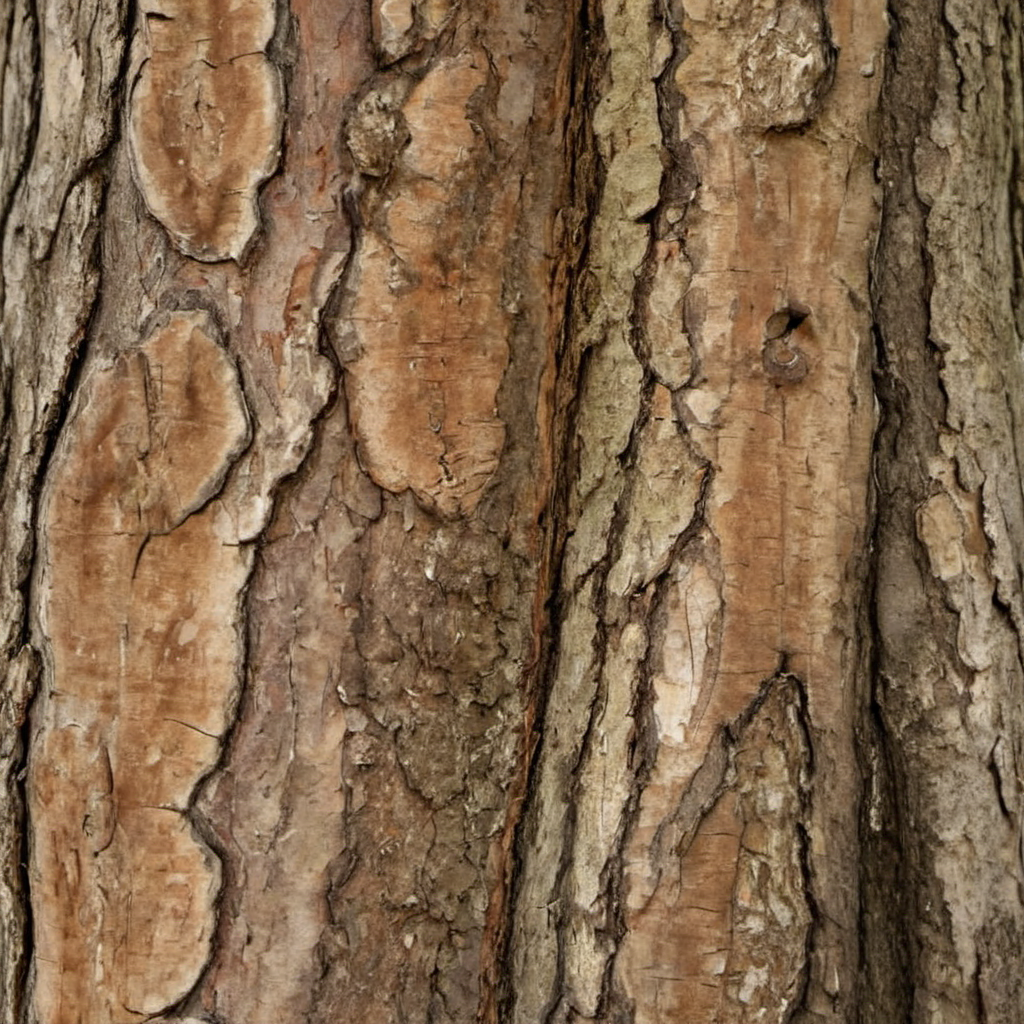
Generation parameters embedded in this image by AUTOMATIC1111 Stable Diffusion web UI or a fork of it (Forge, ...) (PNG 'parameters' text chunk):
walnut tree bark, photo, texture
Steps: 20, Sampler: DPM++ 2M SDE, Schedule type: Karras, CFG scale: 2.2, Seed: 3193129243, Size: 1024x1024, Model hash: 9a057fe5f3, Model: suzannesXLMix_v80, Version: f2.0.1v1.10.1-previous-659-gc055f2d4, Module 1: t5_xxl_ablit_v2